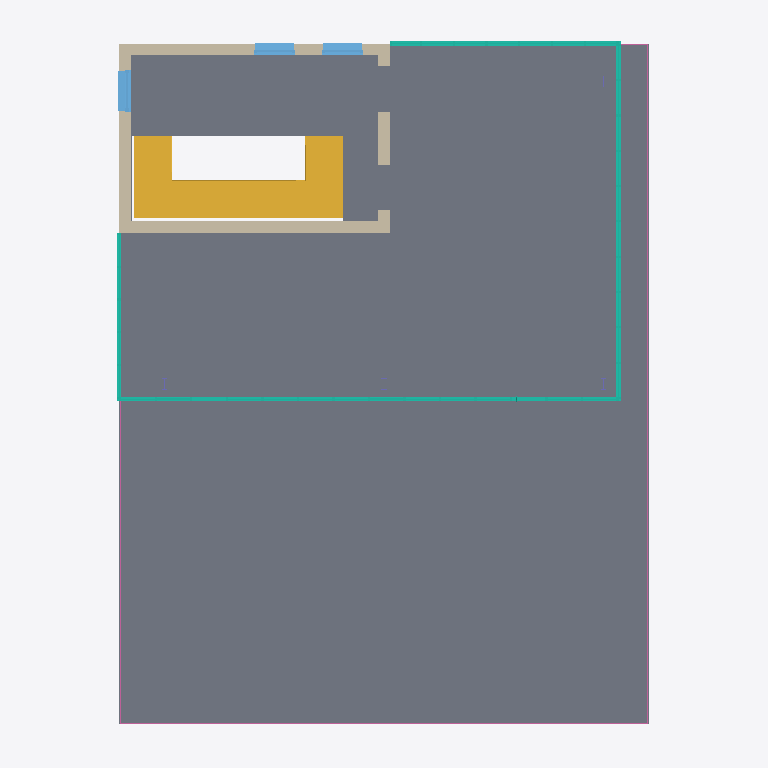
Plan cut of the same IFC building model at storey 'Ebene 1' (level 5.00 m, cut at 6.40 m), seen from above with north up, elements coloured by IFC class: 4 walls (beige), 4 curtain walls (teal), 3 windows (light blue), 1 slab (grey), 1 stair (yellow), 1 railing (pink). Cut surfaces are drawn darker.
Extent 14.8 m × 18.8 m × 8.6 m (x, y, z). Storeys (3): Ebene 0 at 0.00 m; Ebene 1 at 5.00 m; Ebene 2 at 7.75 m. Elements (94): 19 IfcColumn, 19 IfcFurnishingElement, 13 IfcWallStandardCase, 12 IfcSlab, 10 IfcBeam, 8 IfcCurtainWall, 5 IfcDoor, 3 IfcFlowTerminal, 3 IfcWindow, 1 IfcRailing, 1 IfcStair.

HEADER;
FILE_DESCRIPTION(('ViewDefinition [CoordinationView_V2.0]','RevitIdentifiers [VersionGUID: cb393661-3df4-477c-9a68-6b1d98f94572, NumberOfSaves: 20]','CoordinateReference [CoordinateBase: Gemeinsam genutzte Koordinaten, ProjectSite: Intern]','ExchangeRequirement [Architecture]'),'2;1');
FILE_NAME('01','2024-02-14T17:16:13',(''),(''),'ODA SDAI 24.6','Autodesk Revit 24.2.0.63 (DEU) - IFC 24.2.0.63','');
FILE_SCHEMA(('IFC2X3'));
ENDSEC;
DATA;
#103=IFCPROJECT('1ODmFv4Jv9ZO9fO_v2Tu_8',#18,'01',$,$,'','Projekt  Status',(#98),#95);
#122=IFCSITE('1ODmFv4Jv9ZO9fO_v2Tu_A',#18,'Default',$,$,#121,$,$,.ELEMENT.,$,$,$,$,$);
#108=IFCBUILDING('1ODmFv4Jv9ZO9fO_v2Tu_9',#18,'',$,$,#106,$,'',.ELEMENT.,$,$,$);
#111=IFCBUILDINGSTOREY('13LV5dTeP3CAox54x56C1Z',#18,'Ebene 0',$,'Ebene:Ebene',#110,$,'Ebene 0',.ELEMENT.,0.0);
#115=IFCBUILDINGSTOREY('1jPCssxb5C1RSM_YHIx$zl',#18,'Ebene 1',$,'Ebene:Ebene',#114,$,'Ebene 1',.ELEMENT.,4.999999999999999);
#119=IFCBUILDINGSTOREY('1owBOg$5v0GwDBa7HPOsiG',#18,'Ebene 2',$,'Ebene:Ebene',#118,$,'Ebene 2',.ELEMENT.,7.749999999999999);
#898=IFCSLAB('0h0LzMJt93cez1WHNgxoVQ',#18,'Geschossdecke:STB 300:2520968',$,'Geschossdecke:STB 300',#878,#892,'2520968',.FLOOR.);
#8419=IFCSTAIR('0_D5FKZCTF1wWmFpP9B5GC',#18,'Ortbetontreppe:Treppe:2523505',$,'Ortbetontreppe:Massiv - Stufen Naturstein - 1 Stockwerkstrennlinie',#8418,$,'2523505',.DOUBLE_RETURN_STAIR.);
#22641=IFCWALLSTANDARDCASE('1Kib7fjGTBLPtlmYBTvDZ5',#18,'Basiswand:STB 300:2552339',$,'Basiswand:STB 300',#22617,#22640,'2552339');
#22585=IFCWALLSTANDARDCASE('1Kib7fjGTBLPtlmYBTvDkN',#18,'Basiswand:STB 300:2552129',$,'Basiswand:STB 300',#22560,#22584,'2552129');
#24378=IFCCURTAINWALL('3BEJPXFVH7V9feQnsOtxnJ',#18,'Fassade:Standard 1000 x 2100 mit Profilen 60 x 120:2554145',$,'Fassade:Standard 1000 x 2100 mit Profilen 60 x 120',#24377,$,'2554145');
#23526=IFCCURTAINWALL('3BEJPXFVH7V9feQnsOtxqe',#18,'Fassade:Standard 1000 x 2100 mit Profilen 60 x 120:2553946',$,'Fassade:Standard 1000 x 2100 mit Profilen 60 x 120',#23525,$,'2553946');
#31433=IFCRAILING('3BEJPXFVH7V9feQnsOtx_h',#18,'Geländer:Horizontal 1:2554585',$,'Geländer:Horizontal 1',#29905,#31432,'2554585',.NOTDEFINED.);
#22668=IFCWALLSTANDARDCASE('1Kib7fjGTBLPtlmYBTvDYP',#18,'Basiswand:STB 300:2552399',$,'Basiswand:STB 300',#22645,#22667,'2552399');
#22774=IFCCURTAINWALL('3BEJPXFVH7V9feQnsOtxBl',#18,'Fassade:Standard 1000 x 2100 mit Profilen 60 x 120:2553757',$,'Fassade:Standard 1000 x 2100 mit Profilen 60 x 120',#22773,$,'2553757');
#22613=IFCWALLSTANDARDCASE('1Kib7fjGTBLPtlmYBTvDjW',#18,'Basiswand:STB 300:2552246',$,'Basiswand:STB 300',#22589,#22612,'2552246');
#26854=IFCCURTAINWALL('3BEJPXFVH7V9feQnsOtxou',#18,'Fassade:Standard 1000 x 2100 mit Profilen 60 x 120:2554314',$,'Fassade:Standard 1000 x 2100 mit Profilen 60 x 120',#26853,$,'2554314');
#27551=IFCWINDOW('3BEJPXFVH7V9feQnsOtaNq',#18,'FE 1 tlg - Fix:1100 x 1400:2556038',$,'FE 1 tlg - Fix:1100 x 1400',#32051,#27547,'2556038',2.250000000000001,1.1000000000000036);
#27558=IFCWINDOW('3BEJPXFVH7V9feQnsOtaJp',#18,'FE 1 tlg - Fix:1100 x 1400:2556289',$,'FE 1 tlg - Fix:1100 x 1400',#31879,#27554,'2556289',2.250000000000001,1.1000000000000036);
#27565=IFCWINDOW('3BEJPXFVH7V9feQnsOtaTh',#18,'FE 1 tlg - Fix:1100 x 1400:2556441',$,'FE 1 tlg - Fix:1100 x 1400',#31948,#27561,'2556441',2.250000000000001,1.1000000000000036);
ENDSEC;